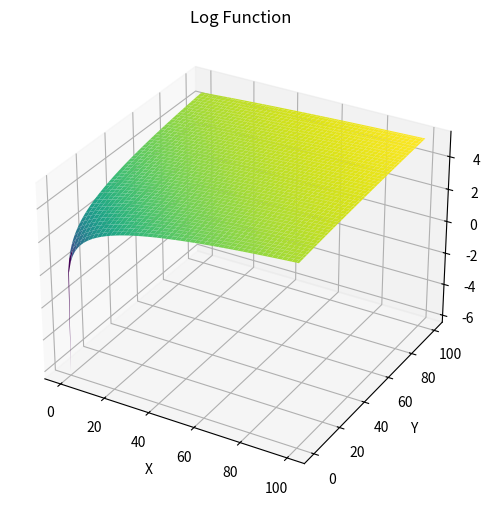

Generate this figure with matplotlib:
import numpy as np
import matplotlib.pyplot as plt
from mpl_toolkits.mplot3d import Axes3D

# x, y 좌표 생성
x = np.linspace(0.001, 100, 100)
y = np.linspace(0.001, 100, 100)
x, y = np.meshgrid(x, y)

# 로그 함수의 z 값 계산
z_log = np.log(x + y)

# 3D 그래프 생성
fig = plt.figure(figsize=(8, 6))
ax = fig.add_subplot(111, projection='3d')
ax.plot_surface(x, y, z_log, cmap='viridis')
ax.set_title('Log Function')
ax.set_xlabel('X')
ax.set_ylabel('Y')
ax.set_zlabel('Log(X + Y)')

plt.show()
